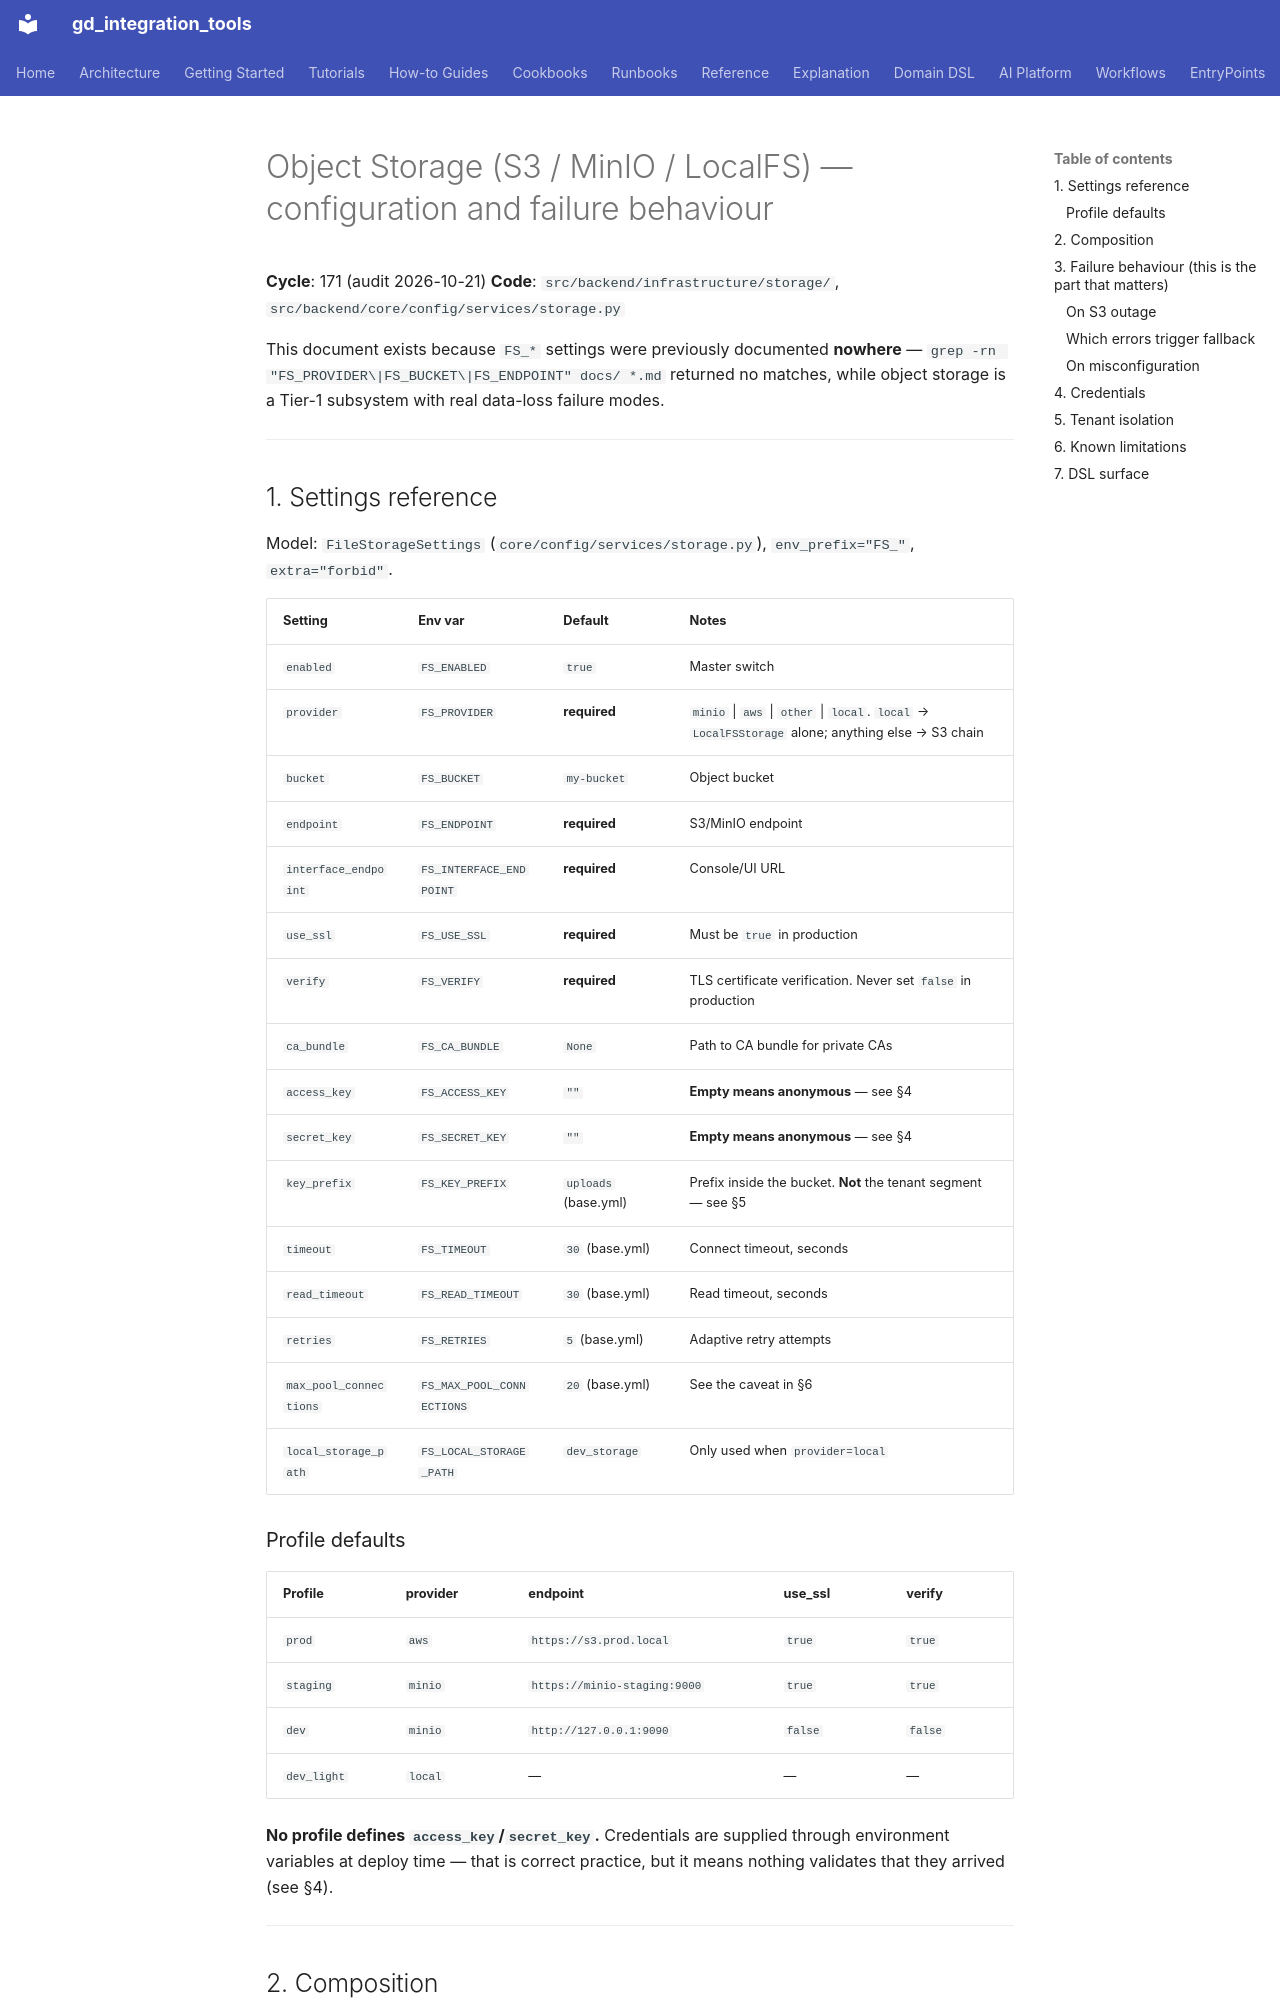

repository: IvanKorch1289/gd_integration_tools · page: infra/object-storage/index.html · generator: mkdocs

# Object Storage (S3 / MinIO / LocalFS) — configuration and failure behaviour

**Cycle**: 171 (audit 2026-10-21)
**Code**: `src/backend/infrastructure/storage/`, `src/backend/core/config/services/storage.py`

This document exists because `FS_*` settings were previously documented
**nowhere** — `grep -rn "FS_PROVIDER\|FS_BUCKET\|FS_ENDPOINT" docs/ *.md`
returned no matches, while object storage is a Tier-1 subsystem with real
data-loss failure modes.

---

## 1. Settings reference

Model: `FileStorageSettings` (`core/config/services/storage.py`),
`env_prefix="FS_"`, `extra="forbid"`.

| Setting | Env var | Default | Notes |
|---|---|---|---|
| `enabled` | `FS_ENABLED` | `true` | Master switch |
| `provider` | `FS_PROVIDER` | **required** | `minio` \| `aws` \| `other` \| `local`. `local` → `LocalFSStorage` alone; anything else → S3 chain |
| `bucket` | `FS_BUCKET` | `my-bucket` | Object bucket |
| `endpoint` | `FS_ENDPOINT` | **required** | S3/MinIO endpoint |
| `interface_endpoint` | `FS_INTERFACE_ENDPOINT` | **required** | Console/UI URL |
| `use_ssl` | `FS_USE_SSL` | **required** | Must be `true` in production |
| `verify` | `FS_VERIFY` | **required** | TLS certificate verification. Never set `false` in production |
| `ca_bundle` | `FS_CA_BUNDLE` | `None` | Path to CA bundle for private CAs |
| `access_key` | `FS_ACCESS_KEY` | `""` | **Empty means anonymous** — see §4 |
| `secret_key` | `FS_SECRET_KEY` | `""` | **Empty means anonymous** — see §4 |
| `key_prefix` | `FS_KEY_PREFIX` | `uploads` (base.yml) | Prefix inside the bucket. **Not** the tenant segment — see §5 |
| `timeout` | `FS_TIMEOUT` | `30` (base.yml) | Connect timeout, seconds |
| `read_timeout` | `FS_READ_TIMEOUT` | `30` (base.yml) | Read timeout, seconds |
| `retries` | `FS_RETRIES` | `5` (base.yml) | Adaptive retry attempts |
| `max_pool_connections` | `FS_MAX_POOL_CONNECTIONS` | `20` (base.yml) | See the caveat in §6 |
| `local_storage_path` | `FS_LOCAL_STORAGE_PATH` | `dev_storage` | Only used when `provider=local` |

### Profile defaults

| Profile | provider | endpoint | use_ssl | verify |
|---|---|---|---|---|
| `prod` | `aws` | `https://s3.prod.local` | `true` | `true` |
| `staging` | `minio` | `https://minio-staging:9000` | `true` | `true` |
| `dev` | `minio` | `http://127.0.0.1:9090` | `false` | `false` |
| `dev_light` | `local` | — | — | — |

**No profile defines `access_key`/`secret_key`.** Credentials are supplied
through environment variables at deploy time — that is correct practice, but
it means nothing validates that they arrived (see §4).

---
